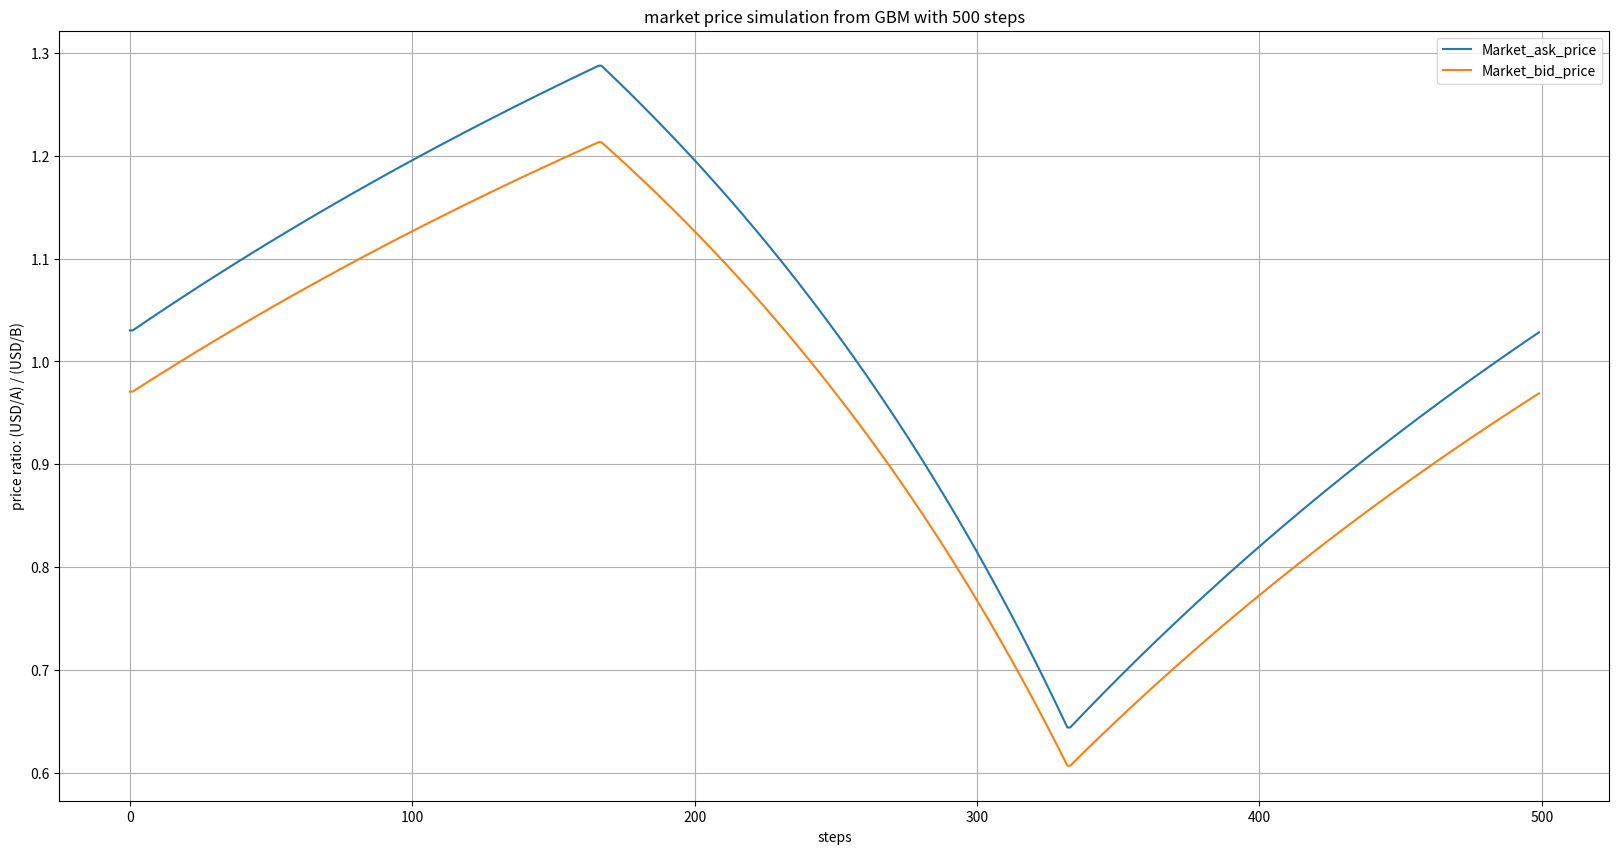

Write Python code to recreate this figure.
import numpy as np
import matplotlib
import matplotlib.pyplot as plt


class MarketSimulator:
    def __init__(self,
                 start_price=100,
                 mu=0.0001,
                 sigma=0.005,
                 epsilon=0.01,
                 dt=0.01,
                 deterministic=False,
                 steps=500,
                 seed=0):
        
        # self.max_seed = 30
        self.seed = seed 
        self.rng = np.random.default_rng(self.seed)
        self.initial_price = start_price
        self.initial_mu = mu
        self.initial_sigma = sigma
        self.initial_epsilon = epsilon
        self.initial_dt = dt
        self.AP = start_price
        self.BP = start_price
        self.current_price = start_price
        self.mu = mu
        self.sigma = sigma if sigma is not None else self.get_random_sigma()
        self.epsilon = epsilon
        self.sigmaA = self.sigma
        self.sigmaB = self.sigmaA/2
        self.dt = dt
        self.deterministic = deterministic  # Flag to control stochastic/deterministic behavior
        self.index = 0  # Index to track the current shock
        self.steps = steps
        self.pathA = self.get_zigzag(steps=self.steps, high=1.5, low=0.5)
        self.pathB = self.get_zigzag(steps=self.steps, high=1.2, low=0.8)

    def get_random_sigma(self):
        return self.rng.choice([0.005, 0.006, 0.007, 0.008, 0.009, 0.01])
    
    def get_zigzag(self, steps, high, low):
        
        # Define the basic zigzag pattern: rise to 1.5, drop to 0.5, return to 1
        rise_steps = steps // 3
        drop_steps = steps // 3
        return_steps = steps - (rise_steps + drop_steps)
        
        # Create the rise sequence from 1 to 1.5
        rise_sequence = np.linspace(1, high, rise_steps)
        
        # Create the drop sequence from 1.5 to 0.5
        drop_sequence = np.linspace(high, low, drop_steps)
        
        # Create the return sequence from 0.5 to 1
        return_sequence = np.linspace(low, 1, return_steps)
        
        # Concatenate the sequences to form the full zigzag pattern
        return np.concatenate((rise_sequence, drop_sequence, return_sequence))

    def get_bid_price(self, token):
        if token == "A":
            return self.AP / (1 + 2 * self.epsilon)
        elif token == "B":
            return self.BP / (1 + self.epsilon)
        else:
            print("Invalid input")
            

    def get_ask_price(self, token):
        if token == "A":
            return self.AP * (1 + 2 * self.epsilon)
        elif token == "B":
            return self.BP * (1 + self.epsilon)
        else:
            print("Invalid input")

    def next(self):
        
        self.sigma = self.get_random_sigma()
        self.sigmaA = self.sigma
        self.sigmaB = self.sigmaA/2
        
        if self.deterministic:
            
            # Use a predetermined shock from the list
            self.AP = self.initial_price * self.pathA[self.index%self.steps] 
            self.BP = self.initial_price * self.pathB[self.index%self.steps]
            self.index += 1
        else:
            # Stochastic update, random shock
            shock1 = self.rng.normal()
            shock2 = self.rng.normal()

            # Update the current price using the GBM formula
            self.AP *= np.exp(
                (self.mu - 0.5 * self.sigmaA ** 2) * self.dt + self.sigmaA * np.sqrt(self.dt) * shock1)
            self.BP *= np.exp(
                (self.mu - 0.5 * self.sigmaB ** 2) * self.dt + self.sigmaB * np.sqrt(self.dt) * shock2)
        

    def reset(self):
        self.AP = self.initial_price
        self.BP = self.initial_price
        self.mu = self.initial_mu
        self.sigma = self.initial_sigma
        self.epsilon = self.initial_epsilon
        self.dt = self.initial_dt
        self.index = 0  # Reset shock index
        # self.seed += 1
        # self.rng = np.random.default_rng(self.seed)

if __name__ == '__main__':
    # Set the seed for reproducibility
    # np.random.seed(123)

    market_simulator = MarketSimulator(start_price=1, deterministic=True)
    ask_price = []
    bid_price = []
    for i in range(500):
        ask_a = market_simulator.get_ask_price('A')
        ask_b = market_simulator.get_ask_price('B')
        bid_a = market_simulator.get_bid_price('A')
        bid_b = market_simulator.get_bid_price('B')
        ask_price.append(ask_a / bid_b)
        bid_price.append(bid_a / ask_b)
        market_simulator.next()
        
    plt.figure(figsize=(20, 10))
    plt.plot(np.arange(500), ask_price, label='Market_ask_price')
    plt.plot(np.arange(500), bid_price, label='Market_bid_price')
    plt.title("market price simulation from GBM with 500 steps")
    plt.xlabel("steps")
    plt.ylabel("price ratio: (USD/A) / (USD/B)")
    plt.grid(True)
    plt.legend()
    plt.savefig('market_simulation_500_steps.png')
    
        